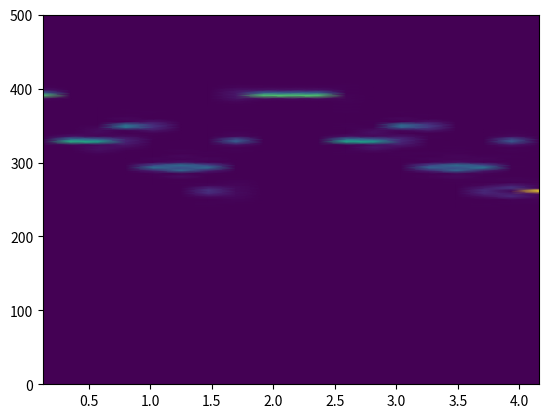

Recreate this plot in Python.
import numpy as np
from numpy import pi
# import sounddevice as sd
import matplotlib.pyplot as plt
import scipy.signal as sig

#definiujemy "sampling frequency"
fs = 1000 # Hz
dt=1/fs

#definiujemy czas trwania dźwięku - cała nuta, półnuta itd.
t=np.arange(0, 1, dt)
t2=np.arange(0,1/2.,dt)
t4=np.arange(0,1/4.,dt)
t8=np.arange(0,1/8.,dt)

#definiujemy częstotliwości
fc=261.63
fd=293.66
fe=329.631
ff=349.23
fg=392.00

# x=sin(2 pi f t) - oscylacje o częstotliwości f w czasie t
xg=np.sin(2*pi*fg*t4)
xe=np.sin(2*pi*fe*t4)
xf=np.sin(2*pi*ff*t4)
xd=np.sin(2*pi*fd*t4)
xc8=np.sin(2*pi*fc*t8)
xe8=np.sin(2*pi*fe*t8)
xg2=np.sin(2*pi*fg*t2)
xc2=np.sin(2*pi*fc*t2)

#łączymy ze sobą dźwięki o różnej częstotliwości
x=np.concatenate((xg,xe, xe, xf, xd, xd, xc8, xe8, xg2 ,xg ,xe, xe ,xf, xd, xd ,xc8 ,xe8 ,xc2))
#czas trwania dźwieków w tablicy x
tx=np.linspace(0,len(x))


#tak można dźwięk odtworzyć: (przy pomocy sounddevice)
#sd.play(x,fs)


# # #transformata Fouriera:
# Fw=np.fft.fft(x)
# Ffreq = np.fft.fftfreq(len(x))*fs
# plt.plot(Ffreq, abs(Fw))
# plt.show()

freq, time, fig = sig.spectrogram(x, fs)
print(freq, time, fig, sep='\n\n')
plt.pcolormesh(time, freq, fig, shading='gouraud')
plt.show()